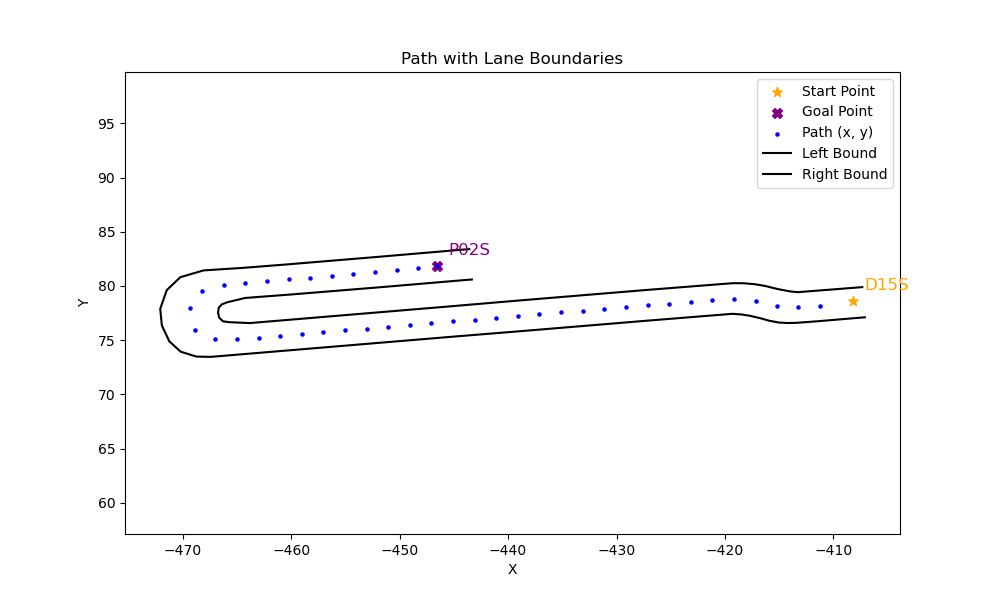

The table this chart was drawn from, first rows:
x, y, yaw, left_x, left_y, right_x, right_y
-411.2, 78.18, -3.063, -407.1, 77.11, -407.3, 79.89
-413.2, 78.02, 3.068, -411.4, 76.74, -411.6, 79.55
-415.2, 78.17, 2.898, -413.4, 76.6, -413.3, 79.42
-417.2, 78.65, 3.065, -414.2, 76.58, -414, 79.5
-419.2, 78.8, -3.099, -415, 76.62, -414.7, 79.63
-421.2, 78.72, -3.053, -416, 76.8, -415.3, 79.74
-423.2, 78.54, -3.056, -416.7, 77.02, -416, 79.93
-425.1, 78.37, -3.065, -416.9, 77.06, -416.3, 80
-427.1, 78.22, -3.061, -417.7, 77.25, -417.2, 80.16
-429.1, 78.05, -3.058, -418.5, 77.37, -418.3, 80.25
-431.1, 77.89, -3.058, -419.3, 77.43, -419.2, 80.25
-433.1, 77.72, -3.059, -419.9, 77.38, -420.1, 80.19
-435.1, 77.56, -3.059, -427.3, 76.79, -427.5, 79.6
-437.1, 77.39, -3.059, -438.9, 75.82, -439.1, 78.64
-439.1, 77.23, -3.059, -445.3, 75.3, -445.5, 78.1
-441.1, 77.06, -3.059, -459.6, 74.11, -459.8, 76.91
-443.1, 76.89, -3.059, -462, 73.91, -462.2, 76.71
-445.1, 76.73, -3.058, -463.6, 73.77, -463.8, 76.57
-447.1, 76.56, -3.058, -466.7, 73.52, -465.8, 76.66
-449.1, 76.4, -3.058, -467.4, 73.46, -466.3, 76.74
-451.1, 76.23, -3.058, -468.8, 73.48, -466.6, 77.07
-453, 76.06, -3.058, -470.2, 73.94, -466.7, 77.52
-455, 75.9, -3.058, -471.2, 74.9, -466.7, 77.97
-457, 75.73, -3.058, -471.9, 76.36, -466.4, 78.29
-459, 75.56, -3.059, -472.1, 77.88, -465.9, 78.48
-461, 75.4, -3.058, -471.5, 79.61, -464.3, 78.89
-463, 75.23, -3.054, -470.2, 80.81, -460.2, 79.2
-465, 75.06, 3.119, -468.1, 81.43, -451.7, 79.89
-467, 75.11, 2.714, -464.4, 81.67, -444.1, 80.53
-468.9, 75.93, 1.82, -460.3, 81.99, -443.3, 80.59
-469.4, 77.92, 0.9284, -451.8, 82.69, , 
-468.2, 79.49, 0.3074, -444.2, 83.35, , 
-466.2, 80.11, 0.08622, -443.6, 83.39, , 
-464.2, 80.29, 0.07238, , , , 
-462.2, 80.43, 0.0824, , , , 
-460.2, 80.59, 0.08095, , , , 
-458.2, 80.76, 0.08252, , , , 
-456.3, 80.92, 0.0906, , , , 
-454.3, 81.1, 0.09702, , , , 
-452.3, 81.3, 0.1004, , , , 
-450.3, 81.5, 0.1009, , , , 
-448.3, 81.7, 0.09896, , , , 
-446.5, 81.87, 0.09896, , , , 
